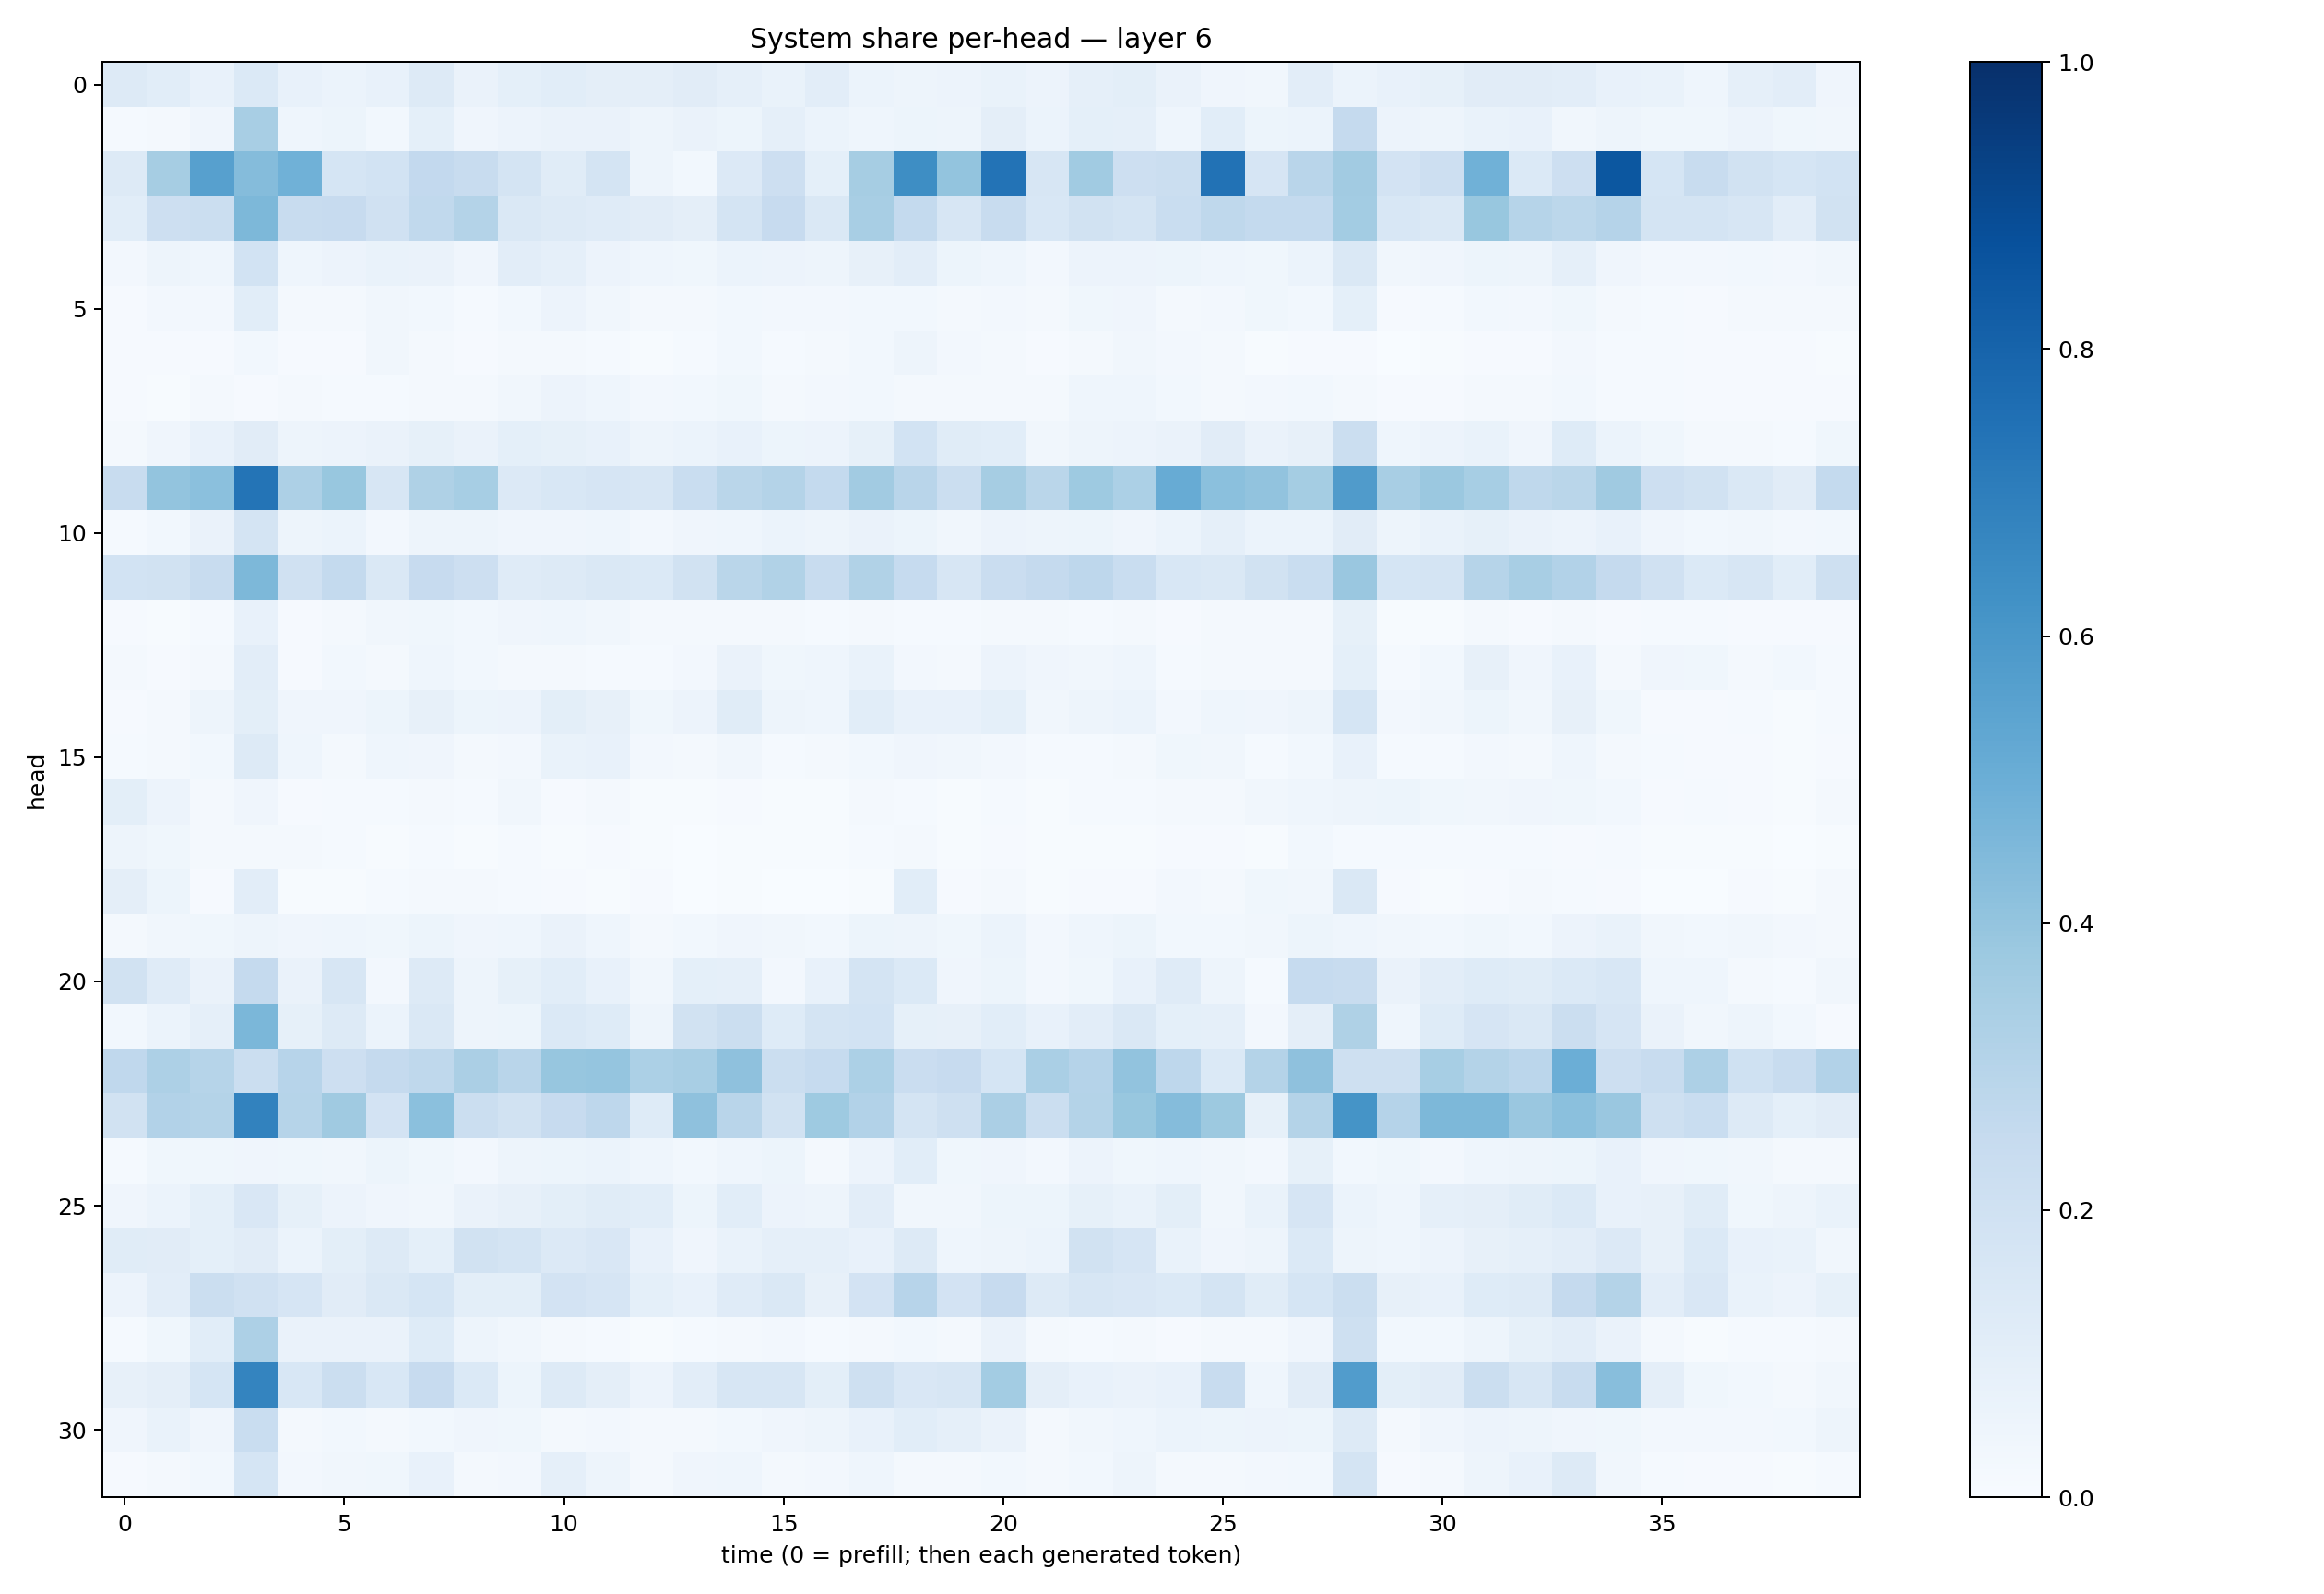

Source data for this figure (header and first rows):
0.12989356, 0.10813848, 0.07171668, 0.13949692, 0.07154878, 0.06063242, 0.07091759, 0.13070647, 0.06391358, 0.09011354, 0.10888301, 0.097615786, 0.09563875, 0.110072665, 0.08685969, 0.06772451, 0.10478395, 0.060443364, 0.0494811, 0.058087178, 0.068139836, 0.055811822, 0.08777263, 0.098794244
0.01513, 0.02037, 0.03908, 0.343, 0.04356, 0.05401, 0.02889, 0.0911, 0.041, 0.05482, 0.06322, 0.06588, 0.05005, 0.0635, 0.05261, 0.0896, 0.06004, 0.04578, 0.05133, 0.04823, 0.09744, 0.05866, 0.09366, 0.08692
0.131, 0.348, 0.5588, 0.4361, 0.4853, 0.1693, 0.1875, 0.2602, 0.2418, 0.1793, 0.116, 0.1721, 0.04756, 0.03014, 0.1365, 0.2139, 0.09358, 0.3507, 0.6388, 0.3988, 0.7407, 0.1639, 0.3672, 0.2144
0.1091, 0.2132, 0.2232, 0.456, 0.2368, 0.2444, 0.1987, 0.2645, 0.3059, 0.1478, 0.1251, 0.1174, 0.1117, 0.09678, 0.179, 0.2457, 0.1407, 0.3432, 0.2541, 0.1635, 0.238, 0.1555, 0.189, 0.1777
0.0251, 0.04741, 0.04462, 0.1872, 0.04354, 0.0554, 0.06896, 0.06524, 0.03978, 0.1046, 0.08839, 0.0575, 0.04397, 0.03895, 0.06172, 0.05745, 0.04977, 0.08035, 0.1025, 0.05139, 0.04464, 0.02623, 0.05793, 0.05601
0.009492, 0.02573, 0.02409, 0.106, 0.02267, 0.01725, 0.03201, 0.03031, 0.01436, 0.02885, 0.0557, 0.03329, 0.0179, 0.02033, 0.02746, 0.02557, 0.02409, 0.02759, 0.03013, 0.02129, 0.02701, 0.02086, 0.03567, 0.03955
0.009981, 0.008276, 0.01066, 0.02906, 0.01103, 0.01, 0.03446, 0.021, 0.008263, 0.01615, 0.02119, 0.01368, 0.005524, 0.01193, 0.02941, 0.01213, 0.01765, 0.03013, 0.04994, 0.02417, 0.02272, 0.009062, 0.02183, 0.03483
0.008447, 0.007742, 0.01817, 0.0113, 0.017, 0.01283, 0.01496, 0.0204, 0.01655, 0.03235, 0.05793, 0.04664, 0.02542, 0.03021, 0.03809, 0.01748, 0.02421, 0.02991, 0.02146, 0.01835, 0.02108, 0.02008, 0.04381, 0.0456
0.01743, 0.0426, 0.07655, 0.1129, 0.0494, 0.0563, 0.06398, 0.08212, 0.06256, 0.09054, 0.08414, 0.07368, 0.04886, 0.06024, 0.07493, 0.05391, 0.05797, 0.08592, 0.1853, 0.1157, 0.1093, 0.03331, 0.05036, 0.05791
0.2403, 0.3985, 0.4192, 0.735, 0.3246, 0.3901, 0.1591, 0.3206, 0.3453, 0.1357, 0.1538, 0.1664, 0.1575, 0.2333, 0.2853, 0.3048, 0.2573, 0.3632, 0.2928, 0.2265, 0.3488, 0.2875, 0.3712, 0.3301
0.01543, 0.02765, 0.06279, 0.1749, 0.05008, 0.05975, 0.02353, 0.04803, 0.04768, 0.03909, 0.04017, 0.04578, 0.02704, 0.04037, 0.04344, 0.0599, 0.04932, 0.06345, 0.05181, 0.03349, 0.05548, 0.04699, 0.05285, 0.0427
0.1843, 0.1945, 0.2359, 0.4536, 0.1986, 0.2541, 0.1483, 0.2433, 0.211, 0.1201, 0.1297, 0.1434, 0.138, 0.1937, 0.2866, 0.3157, 0.239, 0.3139, 0.2489, 0.1585, 0.2272, 0.2523, 0.2764, 0.2307
0.009196, 0.007564, 0.01479, 0.0775, 0.01037, 0.0226, 0.03134, 0.03647, 0.02829, 0.03988, 0.04648, 0.03172, 0.01919, 0.01753, 0.02337, 0.01565, 0.01394, 0.02206, 0.01223, 0.01304, 0.0225, 0.01622, 0.01262, 0.01729
0.01721, 0.01141, 0.02058, 0.1027, 0.008975, 0.03025, 0.02125, 0.04375, 0.02764, 0.02251, 0.01618, 0.01236, 0.01276, 0.027, 0.06574, 0.03713, 0.04375, 0.06833, 0.02639, 0.01937, 0.05602, 0.04166, 0.03284, 0.04514
0.01133, 0.01883, 0.04906, 0.09814, 0.04034, 0.04022, 0.05339, 0.08075, 0.0518, 0.05837, 0.1002, 0.07951, 0.03577, 0.05855, 0.1164, 0.04738, 0.04442, 0.1089, 0.07489, 0.07209, 0.09319, 0.03488, 0.0499, 0.0597
0.01325, 0.01796, 0.02968, 0.1269, 0.04352, 0.02101, 0.04311, 0.04282, 0.01998, 0.02719, 0.06799, 0.07796, 0.02446, 0.01829, 0.03488, 0.0153, 0.01646, 0.02904, 0.04176, 0.0336, 0.02462, 0.01315, 0.0139, 0.02175
0.09914, 0.0552, 0.02246, 0.04064, 0.01064, 0.01514, 0.01387, 0.01853, 0.0142, 0.03283, 0.01107, 0.01655, 0.005388, 0.005646, 0.00808, 0.007008, 0.006089, 0.01928, 0.01352, 0.00603, 0.0119, 0.007298, 0.01284, 0.01211
0.048, 0.03626, 0.01877, 0.02228, 0.01836, 0.01388, 0.006756, 0.01398, 0.007151, 0.01476, 0.006191, 0.008952, 0.004617, 0.003525, 0.007729, 0.005576, 0.005459, 0.01528, 0.02049, 0.004691, 0.01047, 0.006678, 0.007327, 0.006981
0.09691, 0.05164, 0.01157, 0.1051, 0.00401, 0.00651, 0.01513, 0.02187, 0.02241, 0.01493, 0.008662, 0.005982, 0.008813, 0.003776, 0.006378, 0.003535, 0.002396, 0.006531, 0.106, 0.009204, 0.0158, 0.004152, 0.01126, 0.008219
0.01671, 0.03275, 0.03905, 0.0481, 0.04003, 0.04318, 0.03852, 0.05436, 0.04039, 0.04476, 0.06378, 0.04638, 0.02324, 0.02852, 0.04055, 0.03265, 0.02751, 0.05301, 0.04797, 0.03752, 0.06121, 0.02565, 0.04566, 0.05081
0.1939, 0.1203, 0.06388, 0.2517, 0.06397, 0.1588, 0.02367, 0.127, 0.04928, 0.08515, 0.1057, 0.07105, 0.03506, 0.09266, 0.08687, 0.02577, 0.07447, 0.1752, 0.1377, 0.04051, 0.05415, 0.02523, 0.03732, 0.07636
0.03053, 0.06005, 0.08744, 0.4587, 0.08406, 0.1291, 0.06014, 0.148, 0.04824, 0.05382, 0.1369, 0.1221, 0.05056, 0.1931, 0.2217, 0.1217, 0.1782, 0.184, 0.08543, 0.07949, 0.1067, 0.07811, 0.1033, 0.1414
0.2683, 0.3274, 0.2983, 0.221, 0.2948, 0.2134, 0.2501, 0.2711, 0.334, 0.2911, 0.3908, 0.397, 0.3293, 0.3401, 0.4133, 0.2206, 0.2473, 0.3291, 0.2274, 0.2439, 0.1689, 0.3377, 0.3017, 0.4032
0.1933, 0.3105, 0.3056, 0.681, 0.2981, 0.3685, 0.1801, 0.4198, 0.222, 0.1916, 0.2446, 0.2756, 0.1216, 0.414, 0.2898, 0.1949, 0.3744, 0.3088, 0.1788, 0.2072, 0.3325, 0.2232, 0.3054, 0.3894
0.0122, 0.03689, 0.03854, 0.04108, 0.03776, 0.03297, 0.05212, 0.03632, 0.0242, 0.05031, 0.05428, 0.06124, 0.04367, 0.02802, 0.04316, 0.05313, 0.02224, 0.05513, 0.1061, 0.03627, 0.04255, 0.02689, 0.05709, 0.03598
0.04124, 0.05987, 0.09283, 0.1515, 0.08504, 0.05666, 0.04024, 0.0348, 0.06575, 0.08141, 0.09982, 0.1152, 0.1084, 0.05271, 0.1072, 0.05829, 0.04759, 0.1041, 0.03395, 0.03355, 0.05412, 0.05188, 0.08282, 0.06711
0.1154, 0.1096, 0.09218, 0.1124, 0.05869, 0.1005, 0.1272, 0.09373, 0.1896, 0.1768, 0.1366, 0.1504, 0.07777, 0.04216, 0.06999, 0.08745, 0.08773, 0.07783, 0.1281, 0.04516, 0.05016, 0.05999, 0.1925, 0.1676
0.05759, 0.1018, 0.2229, 0.199, 0.1658, 0.1129, 0.148, 0.1702, 0.09951, 0.09847, 0.1818, 0.1676, 0.09182, 0.07352, 0.1206, 0.1437, 0.08075, 0.1831, 0.2956, 0.1816, 0.2449, 0.1259, 0.1638, 0.1518
0.01463, 0.03655, 0.1078, 0.3278, 0.06365, 0.06541, 0.06285, 0.1221, 0.04932, 0.03202, 0.01859, 0.01287, 0.005704, 0.01523, 0.01924, 0.02664, 0.01458, 0.01781, 0.03049, 0.01675, 0.06337, 0.02012, 0.01261, 0.01873
0.07982, 0.09428, 0.1711, 0.6727, 0.1562, 0.2208, 0.1562, 0.2458, 0.1404, 0.05138, 0.1317, 0.09388, 0.05717, 0.1047, 0.1636, 0.1579, 0.09852, 0.2031, 0.1518, 0.1632, 0.3581, 0.09542, 0.07514, 0.06611
0.04112, 0.06915, 0.04037, 0.2343, 0.02201, 0.02846, 0.01881, 0.02933, 0.0404, 0.03584, 0.02248, 0.02565, 0.01989, 0.01724, 0.02857, 0.03994, 0.04718, 0.07774, 0.1092, 0.08649, 0.06606, 0.02286, 0.03495, 0.04595
0.01002, 0.01598, 0.02892, 0.1698, 0.0243, 0.03181, 0.03539, 0.0728, 0.01765, 0.02373, 0.08942, 0.0477, 0.02024, 0.03911, 0.04665, 0.01741, 0.02512, 0.04523, 0.01672, 0.02127, 0.03034, 0.01603, 0.02929, 0.04878
